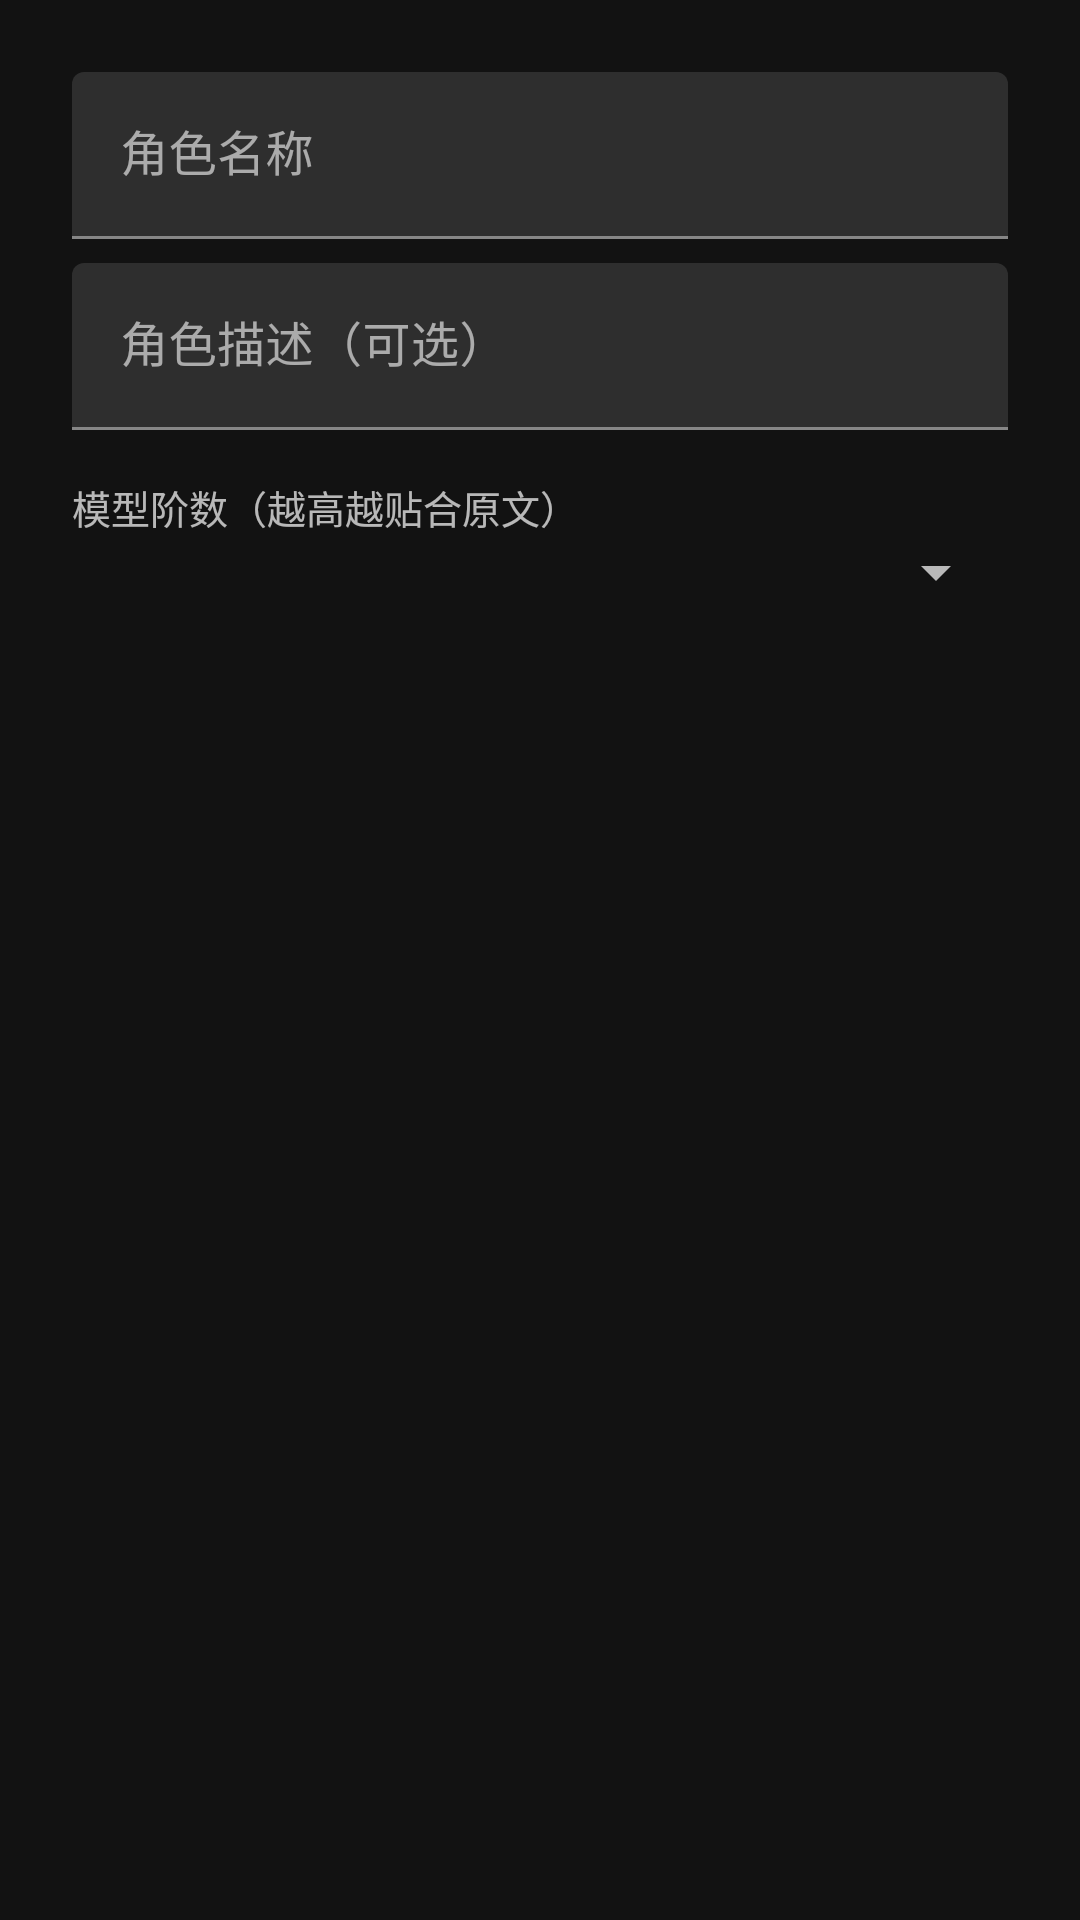

Write the Android layout XML for this screen, with the resource values it uses.
<!-- AndroidManifest.xml: application theme Theme.NovelChat -->
<!-- res/layout/dialog_create_character.xml -->
<?xml version="1.0" encoding="utf-8"?>
<LinearLayout xmlns:android="http://schemas.android.com/apk/res/android"
    android:layout_width="match_parent"
    android:layout_height="wrap_content"
    android:orientation="vertical"
    android:padding="24dp">

    <com.google.android.material.textfield.TextInputLayout
        android:layout_width="match_parent"
        android:layout_height="wrap_content"
        android:hint="角色名称">

        <com.google.android.material.textfield.TextInputEditText
            android:id="@+id/editName"
            android:layout_width="match_parent"
            android:layout_height="wrap_content"
            android:inputType="text"
            android:maxLines="1" />
    </com.google.android.material.textfield.TextInputLayout>

    <com.google.android.material.textfield.TextInputLayout
        android:layout_width="match_parent"
        android:layout_height="wrap_content"
        android:layout_marginTop="8dp"
        android:hint="角色描述（可选）">

        <com.google.android.material.textfield.TextInputEditText
            android:id="@+id/editDesc"
            android:layout_width="match_parent"
            android:layout_height="wrap_content"
            android:inputType="textMultiLine"
            android:maxLines="3" />
    </com.google.android.material.textfield.TextInputLayout>

    <TextView
        android:layout_width="match_parent"
        android:layout_height="wrap_content"
        android:layout_marginTop="16dp"
        android:text="模型阶数（越高越贴合原文）"
        android:textColor="@color/text_secondary"
        android:textSize="13sp" />

    <Spinner
        android:id="@+id/spinnerOrder"
        android:layout_width="match_parent"
        android:layout_height="wrap_content" />

</LinearLayout>
<!-- resources referenced by this layout -->
<resources>
  <color name="text_secondary">#B3FFFFFF</color>
  <style name="Theme.NovelChat" parent="Theme.MaterialComponents.NoActionBar">
          <item name="colorPrimary">@color/accent</item>
          <item name="colorPrimaryVariant">@color/purple_700</item>
          <item name="colorOnPrimary">@color/black</item>
          <item name="colorSecondary">@color/teal_200</item>
          <item name="colorSecondaryVariant">@color/teal_700</item>
          <item name="colorOnSecondary">@color/black</item>
          <item name="android:colorBackground">@color/bg_main</item>
          <item name="android:windowBackground">@color/bg_main</item>
          <item name="android:textColorPrimary">@color/text_primary</item>
          <item name="android:textColorSecondary">@color/text_secondary</item>
          <item name="android:statusBarColor" tools:targetApi="l">@color/bg_main</item>
          <item name="android:navigationBarColor">@color/bg_main</item>
      </style>
  <color name="accent">#FFBB86FC</color>
  <color name="purple_700">#FF3700B3</color>
  <color name="black">#FF000000</color>
  <color name="teal_200">#FF03DAC5</color>
  <color name="teal_700">#FF018786</color>
  <color name="bg_main">#FF121212</color>
  <color name="text_primary">#FFFFFFFF</color>
</resources>
